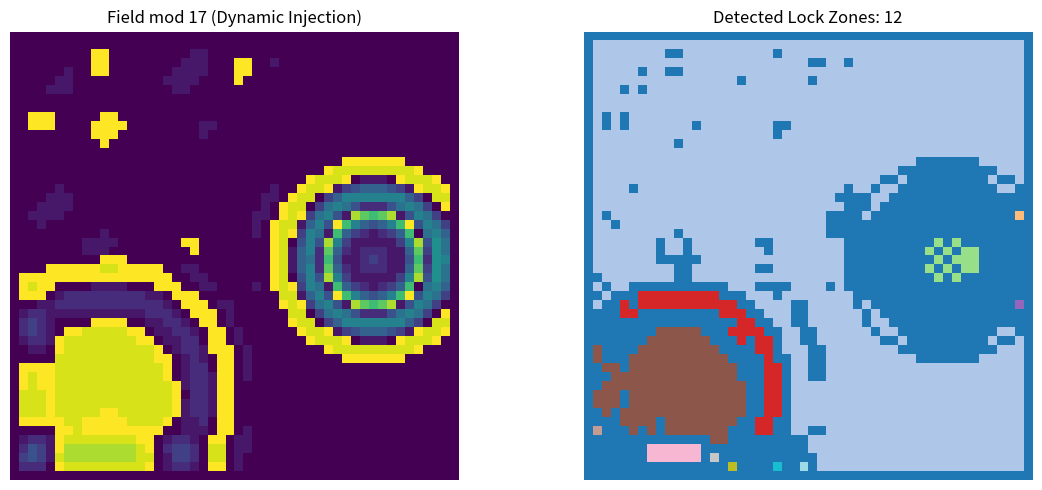

Python code for this plot:
import numpy as np
import matplotlib.pyplot as plt
from scipy.fft import fft2, fftshift
from scipy.stats import entropy as spectral_entropy
from scipy.ndimage import label

# Parameters
Nx, Ny = 50, 50
dt = 0.05
damping = 0.95
lambda_fixed = 1.5
n_fixed = 2.17
mod_p = 17
injection_times = [0, 50, 100]  # Twist injections at different times
centers = [(10, 10), (40, 10), (25, 40)]  # Spatial centers for twist seeds
twist_amplitude = 0.15
injection_radius = 10.0
threshold = 5  # 3x3 match count to register a local resonance

# Initialize twist field and velocity
phi = np.zeros((Nx, Ny))
velocity = np.zeros((Nx, Ny))

# Evolution loop with timed twist injections
for t in range(150):
    if t in injection_times:
        idx = injection_times.index(t)
        cx, cy = centers[idx]
        for x in range(Nx):
            for y in range(Ny):
                r2 = (x - cx)**2 + (y - cy)**2
                phi[x, y] += np.exp(-r2 / injection_radius) * twist_amplitude

    # Evolve field
    new_phi = phi.copy()
    for x in range(1, Nx - 1):
        for y in range(1, Ny - 1):
            laplacian = (
                phi[x+1, y] + phi[x-1, y] + phi[x, y+1] + phi[x, y-1] - 4 * phi[x, y]
            )
            force = -np.sign(phi[x, y]) * lambda_fixed * n_fixed * (abs(phi[x, y])) ** (n_fixed - 1)
            acceleration = laplacian + force
            velocity[x, y] = damping * (velocity[x, y] + dt * acceleration)
            new_phi[x, y] += velocity[x, y]
    phi = new_phi

# Project to mod p space
mod_field = np.round(phi * 1000).astype(int) % mod_p

# Lock region detection via local pattern alignment
mask = np.zeros_like(mod_field, dtype=bool)
for x in range(1, Nx - 1):
    for y in range(1, Ny - 1):
        patch = mod_field[x-1:x+2, y-1:y+2]
        if np.count_nonzero(patch == mod_field[x, y]) >= threshold:
            mask[x, y] = True

# Label lock zones
labeled_array, num_features = label(mask, structure=np.ones((3, 3), dtype=int))

# Plot twist field and lock zones
fig, axs = plt.subplots(1, 2, figsize=(12, 5))
axs[0].imshow(mod_field, cmap='viridis')
axs[0].set_title("Field mod 17 (Dynamic Injection)")
axs[0].axis('off')
axs[1].imshow(labeled_array, cmap='tab20')
axs[1].set_title(f"Detected Lock Zones: {num_features}")
axs[1].axis('off')
plt.tight_layout()
plt.show()
